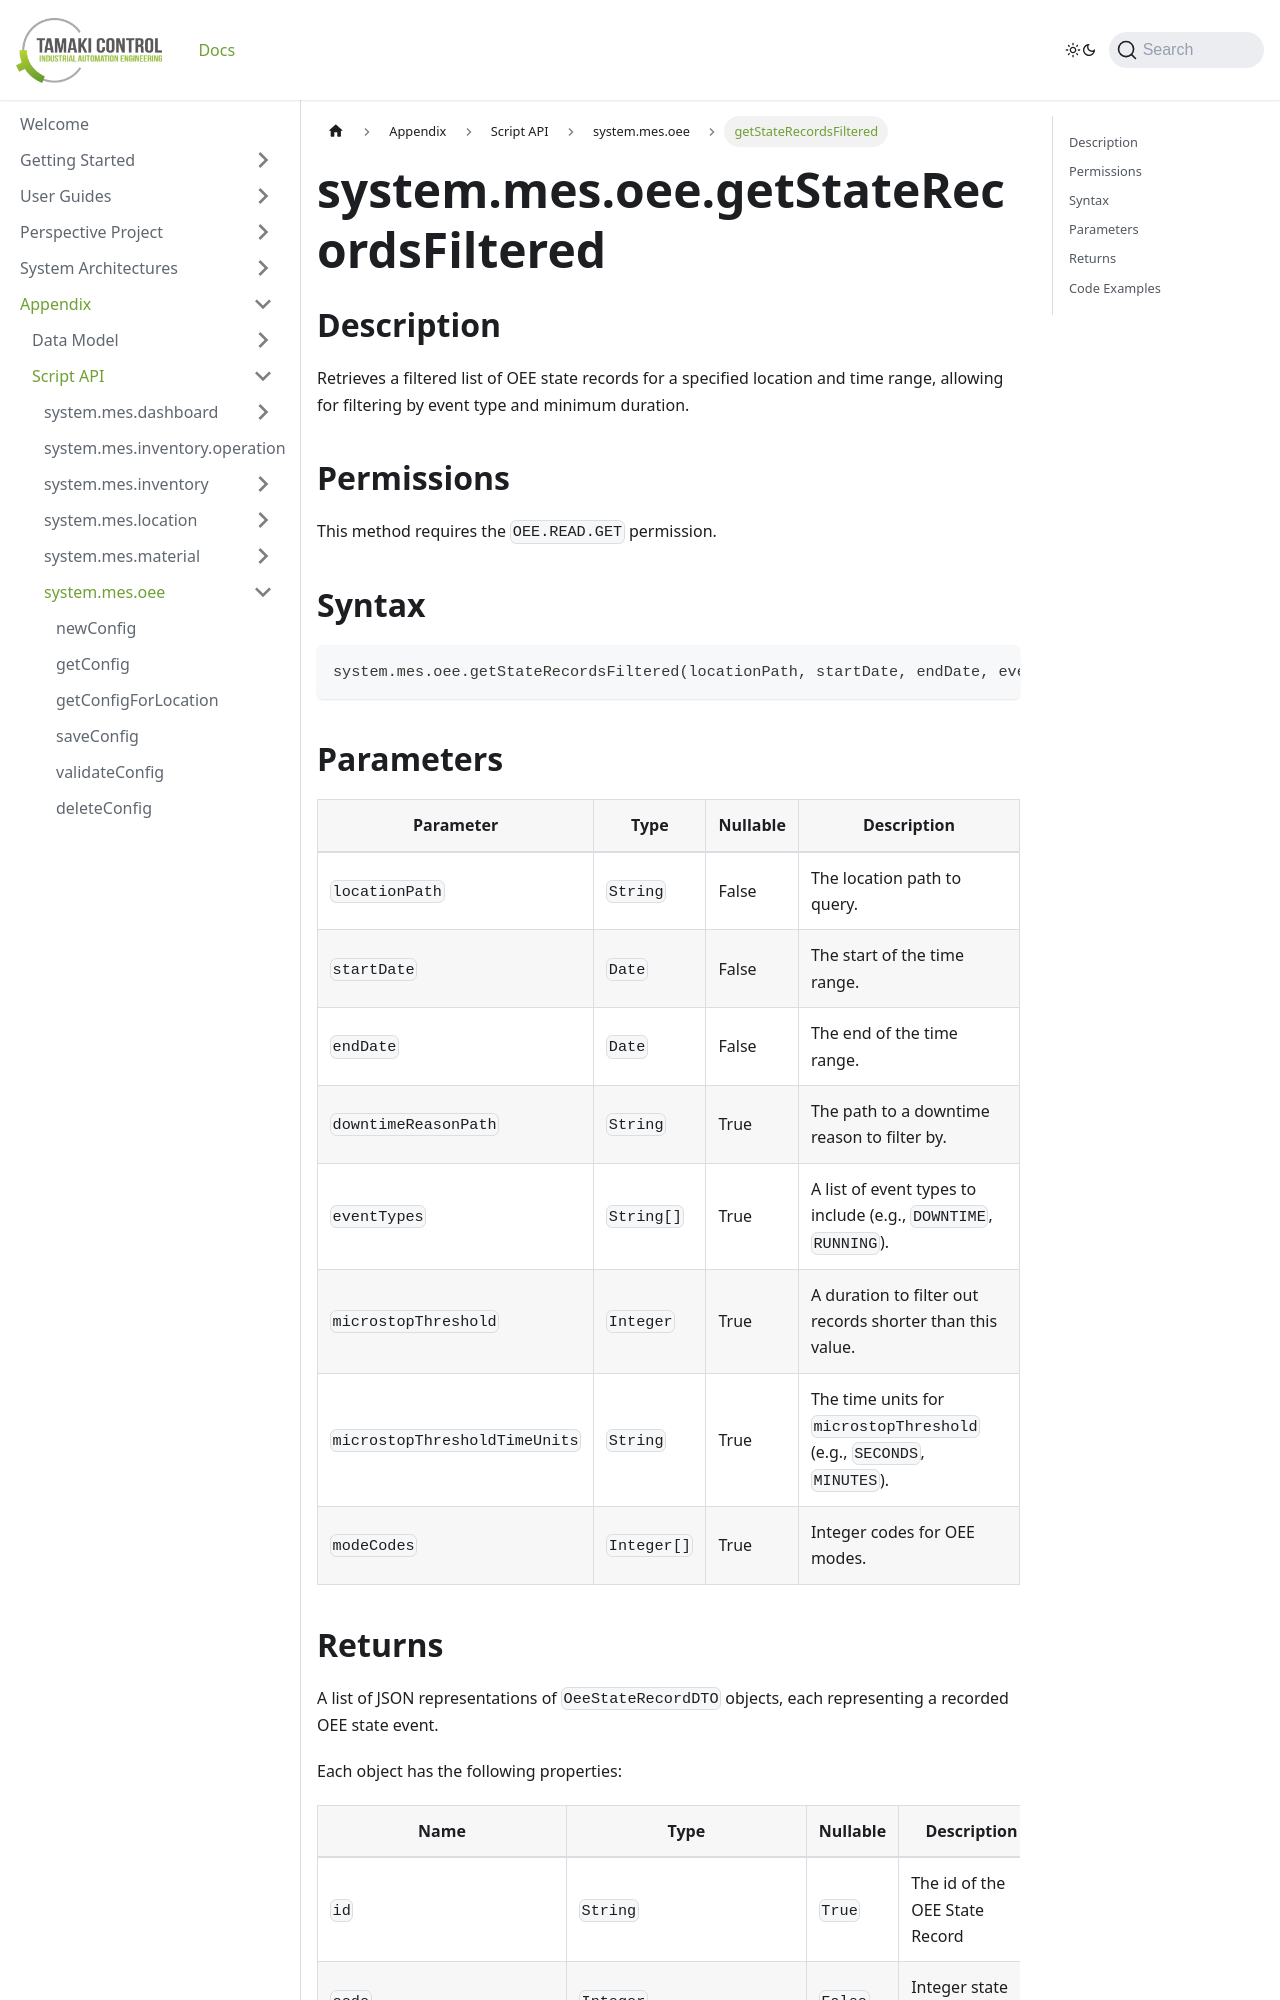

repository: TamakiControl/tamaki-mes-docs · page: docs/appendix/script-api/oee-script-api/get-state-records-filtered/index.html · generator: docusaurus

---
title: getStateRecordsFiltered
description: Retrieves a filtered list of OEE state records for a specified location and time range.
sidebar_position: 38
---

# system.mes.oee.getStateRecordsFiltered

## Description

Retrieves a filtered list of OEE state records for a specified location and time range, allowing for filtering by event type and minimum duration.

## Permissions

This method requires the `OEE.READ.GET` permission.

## Syntax

```python
system.mes.oee.getStateRecordsFiltered(locationPath, startDate, endDate, eventTypes=None, microstopThreshold=None, microstopThresholdTimeUnits='SECONDS', modeCodes=None)
```

## Parameters

| Parameter                     | Type        | Nullable | Description                                                           |
|-------------------------------|-------------|----------|-----------------------------------------------------------------------|
| `locationPath`                | `String`    | False    | The location path to query.                                           |
| `startDate`                   | `Date`      | False    | The start of the time range.                                          |
| `endDate`                     | `Date`      | False    | The end of the time range.                                            |
| `downtimeReasonPath`          | `String`    | True     | The path to a downtime reason to filter by.                           |
| `eventTypes`                  | `String[]`  | True     | A list of event types to include (e.g., `DOWNTIME`, `RUNNING`).       |
| `microstopThreshold`          | `Integer`   | True     | A duration to filter out records shorter than this value.             |
| `microstopThresholdTimeUnits` | `String`    | True     | The time units for `microstopThreshold` (e.g., `SECONDS`, `MINUTES`). |
| `modeCodes`                   | `Integer[]` | True     | Integer codes for OEE modes.                                          |
